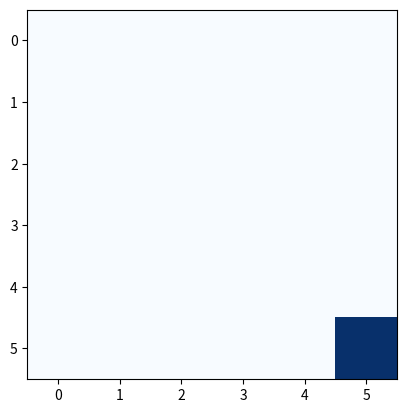

Write Python code to recreate this figure.
import numpy as np
from pprint import pprint
import matplotlib
import matplotlib.pyplot as plt
from matplotlib import colors
from matplotlib import animation
import time
import random

GRID_COLS = 6
GRID_ROWS = 6
val_init = 0
itr = 100
gamma = 0.9
starting_pt = 35

def next_step(val,s,a):
    possible_states = []
    for act in grid[s]:
        possible_states.append((grid[s][act][1],val[grid[s][act][1]]))
    possible_states = np.array(possible_states)
    try:
        ind = random.choice(np.argwhere(possible_states[:,1] == np.max(possible_states[:,1])))[0]
    except:
        ind = np.argmax(possible_states[:,1])
    nxt_st = int(possible_states[ind,0])
    new_a = a*0.5
    new_a[int(nxt_st/GRID_COLS),nxt_st%GRID_COLS] = 1
    return nxt_st,new_a

actions = {
    'L': (-1,0),
    'R': (1,0),
    'U': (0,-1),
    'D': (0,1),
}

# create vanilla grid
grid = dict()
for i in range(GRID_ROWS):
    for j in range(GRID_COLS):
        acts = dict()
        for a in actions:
            if 0 <= j+actions[a][0] < 5 and 0 <= i+actions[a][1] < 5:
                acts[a] = [0, GRID_COLS*(i+actions[a][1]) + j+actions[a][0]]
            else:
                acts[a] = [-1, GRID_COLS*i + j]
        grid[GRID_COLS*i + j] = acts

# special changes
grid[1]['L'] = [10,21]
grid[1]['R'] = [10,21]
grid[1]['U'] = [10,21]
grid[1]['D'] = [10,21]

grid[3]['L'] = [5,13]
grid[3]['R'] = [5,13]
grid[3]['U'] = [5,13]
grid[3]['D'] = [5,13]

#pprint(grid)

# Define value function
val = val_init*np.ones(GRID_ROWS*GRID_COLS)

# 1. - Iterative scheme
for i in range(itr):
    for s in range(GRID_ROWS*GRID_COLS):
        state = grid[s]
        v = val[s]
        sum = 0
        for act in state:
            sum += 0.25*(state[act][0]+gamma*val[state[act][1]])
        val[s] = sum

for i in range(0,GRID_ROWS*GRID_COLS,GRID_COLS):
    print(val[i:i+GRID_COLS])

# visualize solution
current_state = starting_pt
data = np.zeros((GRID_ROWS,GRID_COLS))
data[int(starting_pt/GRID_COLS),starting_pt%GRID_COLS] = 1

# create discrete colormap
col_map = plt.get_cmap('Blues')
fig, ax = plt.subplots()
im = plt.imshow(data, cmap=col_map)

def init():
    global data
    im.set_data(data)
    return [im]

# animation function.  This is called sequentially
def animate(i):
    global current_state,data,val,col_map
    current_state, data = next_step(val,current_state,data)
    im.set_array(data)
    time.sleep(1)
    return [im]

anim = animation.FuncAnimation(fig, animate, init_func=init,
                               frames=1, interval=20, blit=True)
plt.show()
